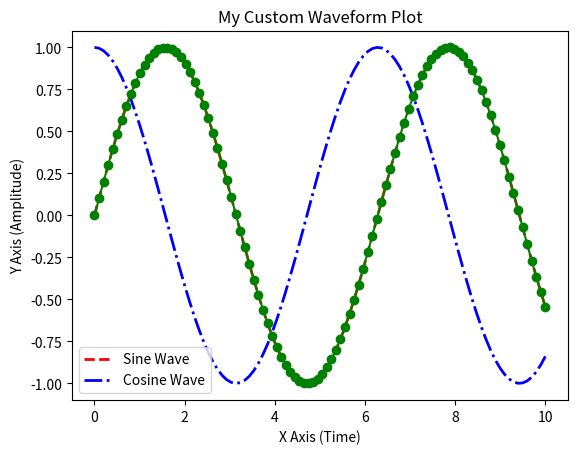

Python code for this plot:
import matplotlib.pyplot as plt
import numpy as np
x = np.linspace(0, 10, 100)
y1 = np.sin(x)
y2 = np.cos(x)


plt.plot(x, y1, "r--", linewidth=2, label="Sine Wave")
plt.plot(x, y2, color="blue", linestyle="-.", linewidth=2, label="Cosine Wave")
plt.plot(x, y1, 'g-o')

plt.xlabel("X Axis (Time)")
plt.ylabel("Y Axis (Amplitude)")
plt.title("My Custom Waveform Plot")

plt.legend()

print(x)
print(y1)
print(y2)
plt.show()
